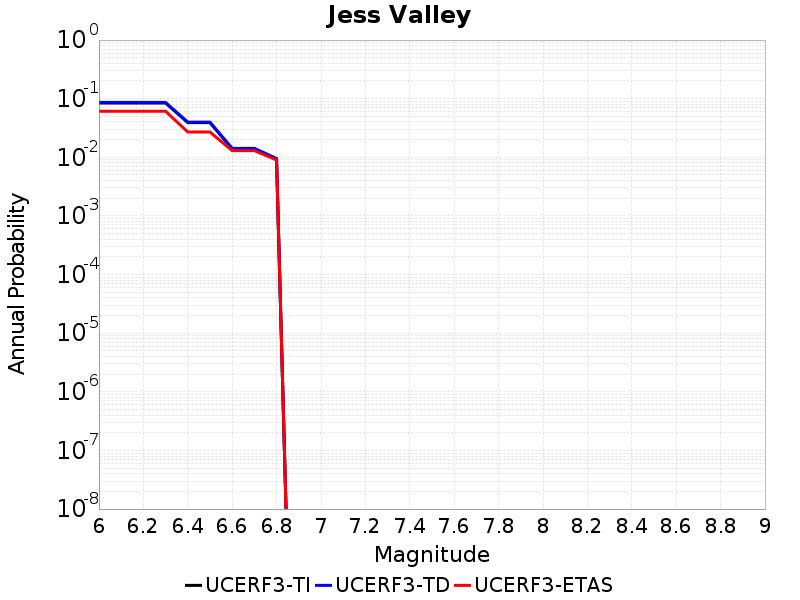

The table this chart was drawn from, first rows:
Magnitude, UCERF3-TI Prob, UCERF3-TD Prob, UCERF3-ETAS Prob
6.0, 0.08455, 0.08635, 0.061
6.1, 0.08455, 0.08635, 0.061
6.2, 0.08455, 0.08635, 0.061
6.3, 0.08455, 0.08635, 0.061
6.4, 0.03911, 0.03982, 0.027
6.5, 0.03911, 0.03982, 0.027
6.6, 0.01398, 0.01422, 0.013
6.7, 0.01398, 0.01422, 0.013
6.8, 0.009363, 0.009532, 0.009
